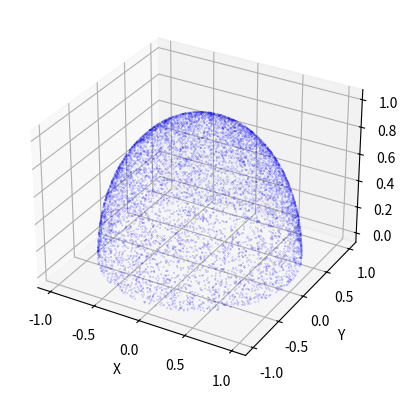
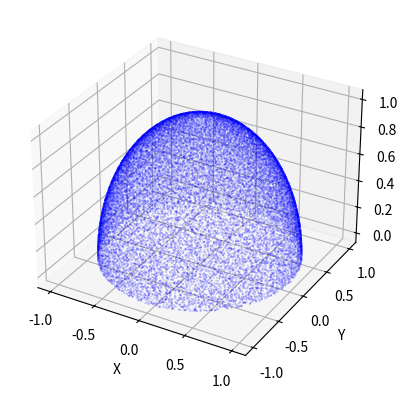

The matplotlib source for these figures, in order:
from mpl_toolkits.mplot3d import Axes3D
from matplotlib import cm
import matplotlib.pyplot as plt
import numpy as np
import scipy.stats as stats

def set_axes_equal(ax): # might be useful later
    """
    Make axes of 3D plot have equal scale so that spheres appear as spheres,
    cubes as cubes, etc.

    Input
      ax: a matplotlib axis, e.g., as output from plt.gca().
    """

    x_limits = ax.get_xlim3d()
    y_limits = ax.get_ylim3d()
    z_limits = ax.get_zlim3d()

    x_range = abs(x_limits[1] - x_limits[0])
    x_middle = np.mean(x_limits)
    y_range = abs(y_limits[1] - y_limits[0])
    y_middle = np.mean(y_limits)
    z_range = abs(z_limits[1] - z_limits[0])
    z_middle = np.mean(z_limits)

    # The plot bounding box is a sphere in the sense of the infinity
    # norm, hence I call half the max range the plot radius.
    plot_radius = 0.5*max([x_range, y_range, z_range])

    ax.set_xlim3d([x_middle - plot_radius, x_middle + plot_radius])
    ax.set_ylim3d([y_middle - plot_radius, y_middle + plot_radius])
    ax.set_zlim3d([z_middle - plot_radius, z_middle + plot_radius])

def pol2rect(pol):
    """
    Convert from polar/spherical to rectangular coordinates
    Return rectangular coordinates as a numpy array

    Args:
        pol (list[int]): polar/spherical coordinates
    """
    r = pol[0]
    theta = pol[1]
    
    if len(pol) == 2:
        x = r*np.cos(theta)
        y = r*np.sin(theta)
        return np.array([x,y])
    
    phi = pol[2]
    
    x = r*np.cos(theta)*np.sin(phi)
    y = r*np.sin(theta)*np.sin(phi)
    z = r*np.cos(phi)
    
    return np.array([x,y,z])

def fill_square_randomly(n, bounds):
    """
    Fill 2D grid with n uniformly distributed points
    Return array of coordinates w.r.t grid boundaries

    Args:
        n (int): # grid points
        bounds (list[float]): grid bounds [start_hor, start_vert, end_hor, end_vert]
    """
    
    filled = []
    div_hor = bounds[2] - bounds[0]
    div_vert = bounds[3] - bounds[1]
    
    for i in range(n):
        p_hor = stats.uniform.rvs(bounds[0], div_hor)
        p_vert = stats.uniform.rvs(bounds[1], div_vert)
        filled.append(np.array([p_hor, p_vert]))
        
    return filled

def space_evenly(n, bounds):
    """
    Return array of n evenly spaced points within specified bounds in 1D

    Args:
        n (int): # divisions
        bounds (list[float]): array bounds [start, end]
    """
    
    spaced = []
    div = (bounds[1] - bounds[0])/n
    for i in range(n):
        spaced.append(bounds[0] + i*div)
    
    return spaced

if __name__ == '__main__':
    
    """
    Random samples over upper hemisphere
    """
    N = 10000
    random_samples = []

    for i in range(N):
        p = stats.norm.rvs(size=3)
        while np.linalg.norm(p) < 0.00001:
            p = stats.norm.rvs(size=3)
        p /= np.linalg.norm(p)
        p[2] = abs(p[2]) # only upper hemisphere
        random_samples.append(p)
        
    plt.figure()
    ax = plt.axes(projection='3d')
    fig = ax.scatter3D([p[0] for p in random_samples],
                    [p[1] for p in random_samples],
                    [p[2] for p in random_samples], c='b', s=1/100)
    ax.set_xlabel('X')
    ax.set_ylabel('Y')
    ax.set_zlabel('Z')
    plt.show()
    
    """
    Rigid samples over upper hemisphere
    """
    polar_grid = []
    n = 20 # per grid unit
    # truncation creates a hole when sin(phi) ~ 0
    # large n conteracts effect
    num_divs = 50 # rigid sample
    
    theta_grid = space_evenly(num_divs, [0, 2*np.pi])
    div_theta = theta_grid[1] - theta_grid[0]
    phi_grid = space_evenly(num_divs, [0, np.pi/2])
    div_phi = phi_grid[1] - phi_grid[0]
    
    for i in range(len(theta_grid)):
        for j in range(len(phi_grid)):
            corrected_n = int(n*np.sin(phi_grid[j]))
            bounds = [theta_grid[i], phi_grid[j], theta_grid[i] + div_theta, phi_grid[j] + div_phi]
            polar_grid.extend(fill_square_randomly(corrected_n, bounds))
            
    rigid_samples = [pol2rect(np.array([1, p[0], p[1]])) for p in polar_grid]
    
    plt.figure()
    ax = plt.axes(projection='3d')
    fig = ax.scatter3D([p[0] for p in rigid_samples],
                    [p[1] for p in rigid_samples],
                    [p[2] for p in rigid_samples], c='b', s=1/100)
    ax.set_xlabel('X')
    ax.set_ylabel('Y')
    ax.set_zlabel('Z')
    plt.show()